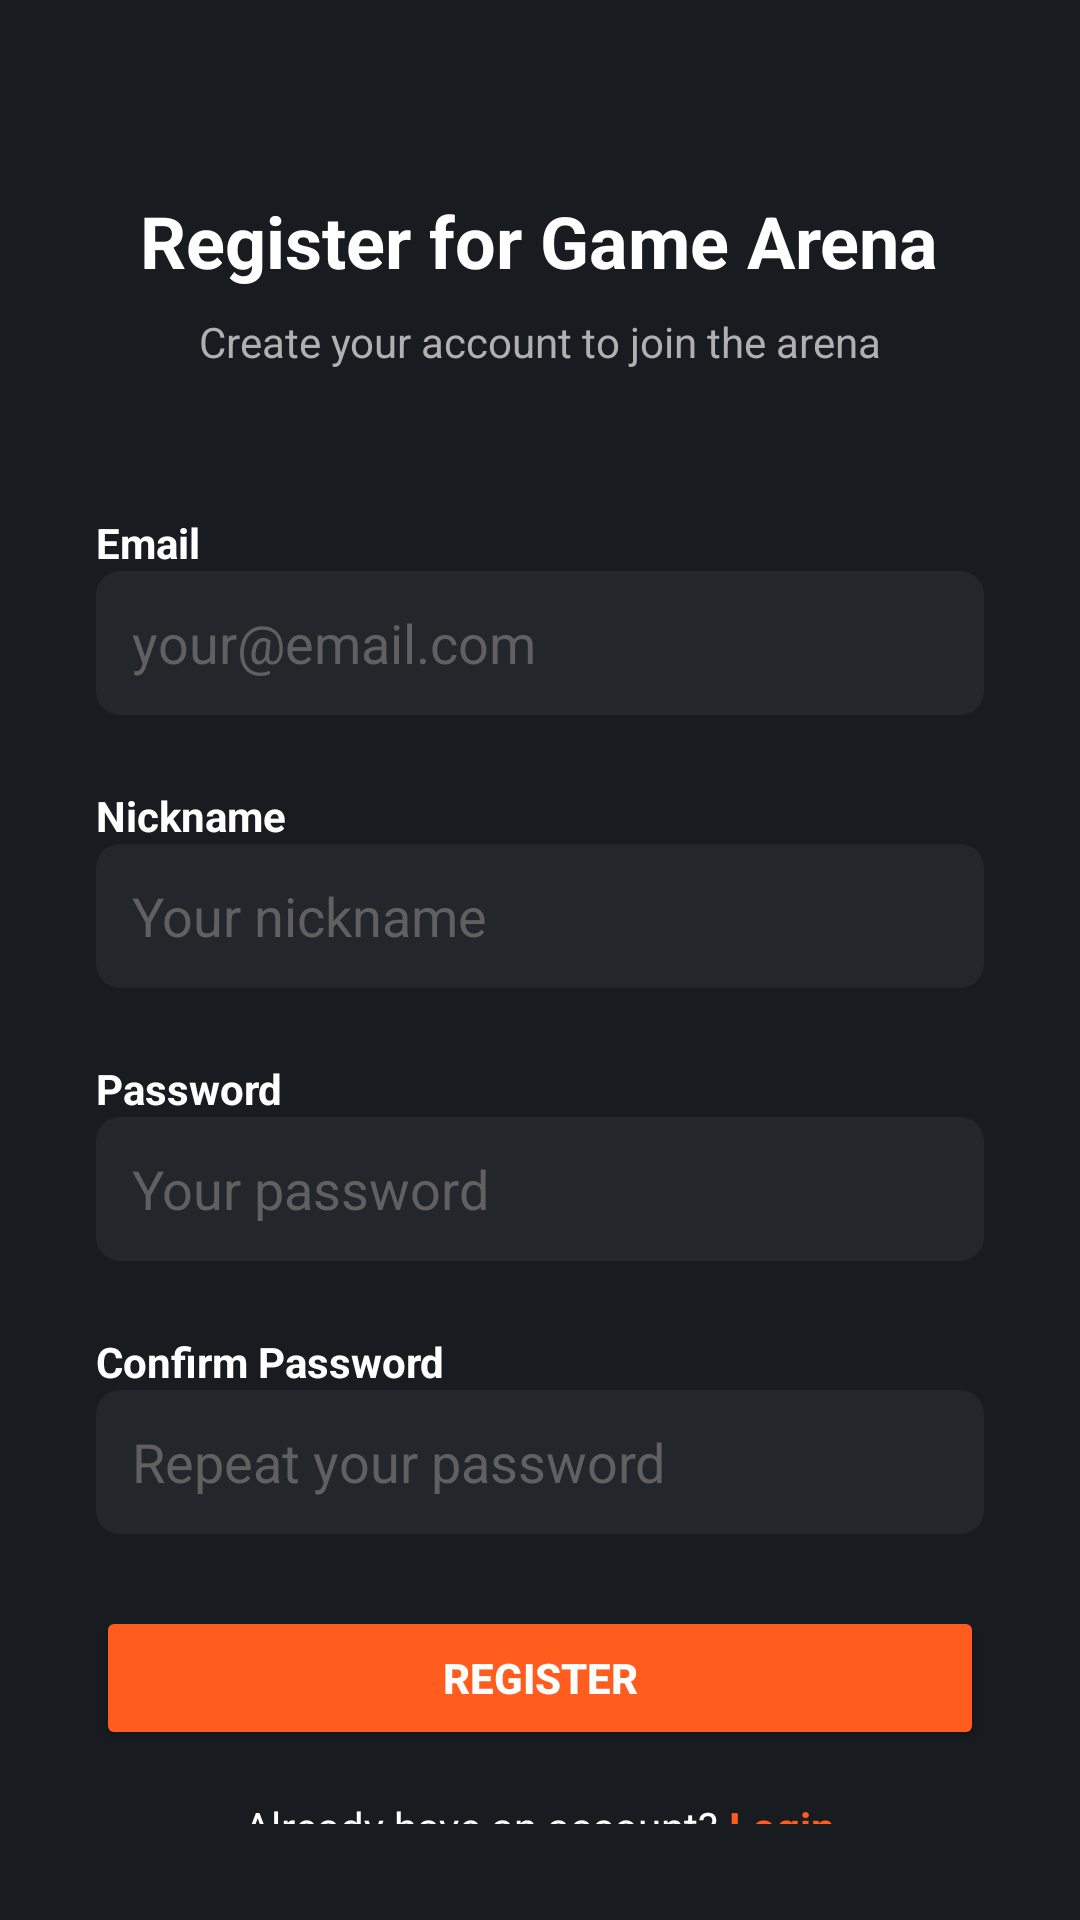

Write the Android layout XML for this screen, with the resource values it uses.
<!-- AndroidManifest.xml: application theme Theme.GameArena -->
<!-- res/layout/activity_register.xml -->
<?xml version="1.0" encoding="utf-8"?>
<LinearLayout
    xmlns:android="http://schemas.android.com/apk/res/android"
    android:layout_width="match_parent"
    android:layout_height="match_parent"
    android:orientation="vertical"
    android:background="#181B20"
    android:padding="32dp">

    
    <TextView
        android:id="@+id/register_title"
        android:layout_width="wrap_content"
        android:layout_height="wrap_content"
        android:text="Register for Game Arena"
        android:textColor="#FFFFFF"
        android:textSize="24sp"
        android:textStyle="bold"
        android:layout_gravity="center_horizontal"
        android:layout_marginTop="32dp"/>

    
    <TextView
        android:id="@+id/register_subtitle"
        android:layout_width="wrap_content"
        android:layout_height="wrap_content"
        android:text="Create your account to join the arena"
        android:textColor="#B0B0B0"
        android:textSize="14sp"
        android:layout_gravity="center_horizontal"
        android:layout_marginBottom="32dp"
        android:layout_marginTop="8dp"/>

    
    <TextView
        android:layout_width="wrap_content"
        android:layout_height="wrap_content"
        android:text="Email"
        android:textColor="#FFFFFF"
        android:textStyle="bold"
        android:layout_marginTop="16dp"/>

    
    <EditText
        android:id="@+id/email_input"
        android:layout_width="match_parent"
        android:layout_height="48dp"
        android:hint="your@email.com"
        android:inputType="textEmailAddress"
        android:textColor="#FFFFFF"
        android:textColorHint="#606060"
        android:background="@drawable/edittext_bg"
        android:padding="12dp"
        android:layout_marginBottom="16dp"/>

    
    <TextView
        android:layout_width="wrap_content"
        android:layout_height="wrap_content"
        android:text="Nickname"
        android:textColor="#FFFFFF"
        android:textStyle="bold"
        android:layout_marginTop="8dp"/>

    
    <EditText
        android:id="@+id/nickname_input"
        android:layout_width="match_parent"
        android:layout_height="48dp"
        android:hint="Your nickname"
        android:inputType="textPersonName"
        android:textColor="#FFFFFF"
        android:textColorHint="#606060"
        android:background="@drawable/edittext_bg"
        android:padding="12dp"
        android:layout_marginBottom="16dp"/>

    
    <TextView
        android:layout_width="wrap_content"
        android:layout_height="wrap_content"
        android:text="Password"
        android:textColor="#FFFFFF"
        android:textStyle="bold"
        android:layout_marginTop="8dp"/>

    
    <EditText
        android:id="@+id/password_input"
        android:layout_width="match_parent"
        android:layout_height="48dp"
        android:hint="Your password"
        android:inputType="textPassword"
        android:textColor="#FFFFFF"
        android:textColorHint="#606060"
        android:background="@drawable/edittext_bg"
        android:padding="12dp"
        android:layout_marginBottom="16dp"/>

    
    <TextView
        android:layout_width="wrap_content"
        android:layout_height="wrap_content"
        android:text="Confirm Password"
        android:textColor="#FFFFFF"
        android:textStyle="bold"
        android:layout_marginTop="8dp"/>

    
    <EditText
        android:id="@+id/confirm_password_input"
        android:layout_width="match_parent"
        android:layout_height="48dp"
        android:hint="Repeat your password"
        android:inputType="textPassword"
        android:textColor="#FFFFFF"
        android:textColorHint="#606060"
        android:background="@drawable/edittext_bg"
        android:padding="12dp"
        android:layout_marginBottom="24dp"/>

    
    <Button
        android:id="@+id/register_button"
        android:layout_width="match_parent"
        android:layout_height="48dp"
        android:text="Register"
        android:textColor="#FFFFFF"
        android:backgroundTint="#FF5C1D"
        android:textStyle="bold"
        android:layout_marginBottom="16dp"/>

    
    <LinearLayout
        android:layout_width="match_parent"
        android:layout_height="wrap_content"
        android:orientation="horizontal"
        android:gravity="center">

        <TextView
            android:layout_width="wrap_content"
            android:layout_height="wrap_content"
            android:text="Already have an account? "
            android:textColor="#FFFFFF"
            android:textSize="14sp"/>

        <TextView
            android:id="@+id/login_link"
            android:layout_width="wrap_content"
            android:layout_height="wrap_content"
            android:text="Login"
            android:textColor="#FF5C1D"
            android:textStyle="bold"
            android:textSize="14sp"/>
    </LinearLayout>

</LinearLayout>
<!-- resources referenced by this layout -->
<resources>
  <!-- drawable edittext_bg (drawable) -->
  <shape xmlns:android="http://schemas.android.com/apk/res/android"
      android:shape="rectangle">
      <solid android:color="#23262B"/>
      <corners android:radius="8dp"/>
  </shape>
  <style name="Theme.GameArena" parent="Base.Theme.GameArena" />
  <style name="Base.Theme.GameArena" parent="Theme.Material3.DayNight.NoActionBar">
          
          
      </style>
</resources>
